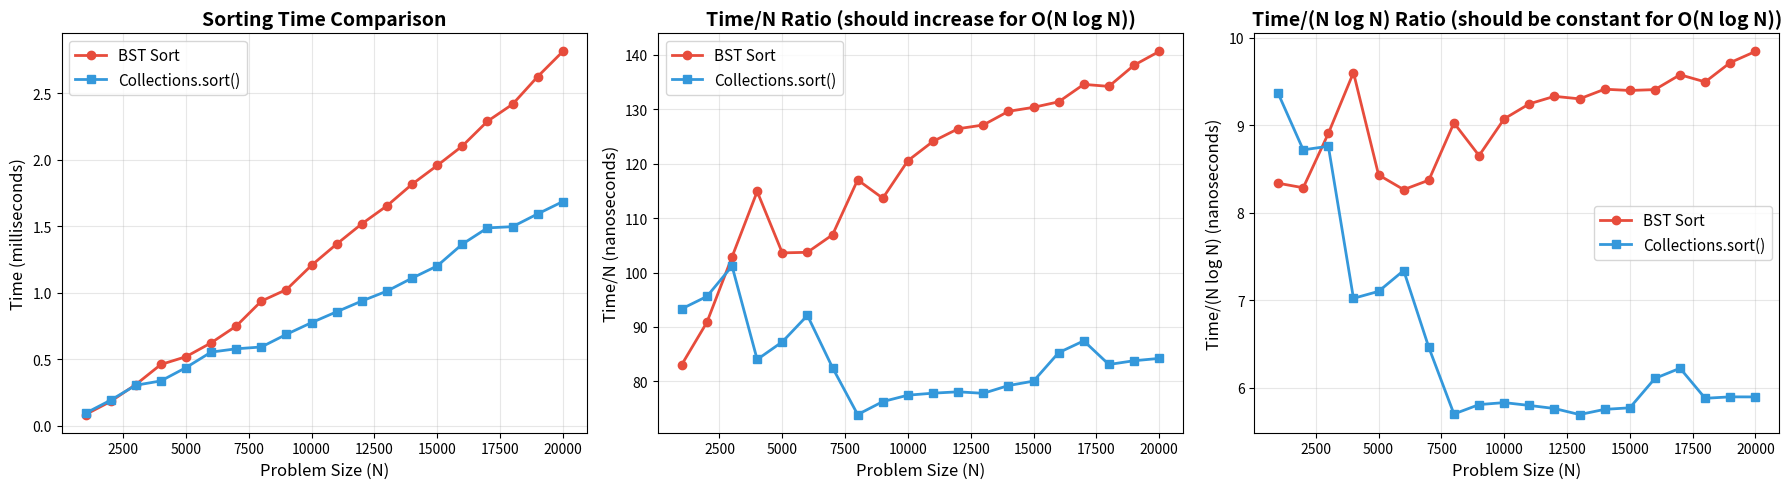

Reproduce this figure in Python.
import matplotlib.pyplot as plt
import numpy as np

# BST Sort data
bst_n = [1000, 2000, 3000, 4000, 5000, 6000, 7000, 8000, 9000, 10000, 
         11000, 12000, 13000, 14000, 15000, 16000, 17000, 18000, 19000, 20000]
bst_time = [83084, 181709, 308625, 459583, 518041, 622292, 748542, 936250, 1022917, 1205625,
            1365209, 1517208, 1652541, 1814833, 1955500, 2102083, 2288000, 2415958, 2624000, 2812792]

# Java Sort data  
java_n = [1000, 2000, 3000, 4000, 5000, 6000, 7000, 8000, 9000, 10000,
          11000, 12000, 13000, 14000, 15000, 16000, 17000, 18000, 19000, 20000]
java_time = [93333, 191208, 303541, 336041, 436250, 552666, 577542, 591083, 686417, 774500,
             856000, 936834, 1011250, 1109042, 1200500, 1364250, 1486416, 1495667, 1591875, 1684166]

# Convert to milliseconds for easier reading
bst_time_ms = [t / 1e6 for t in bst_time]
java_time_ms = [t / 1e6 for t in java_time]

# Create figure with 3 subplots
fig, axes = plt.subplots(1, 3, figsize=(18, 5))

# Plot 1: Absolute time comparison
axes[0].plot(bst_n, bst_time_ms, 'o-', label='BST Sort', linewidth=2, markersize=6, color='#e74c3c')
axes[0].plot(java_n, java_time_ms, 's-', label='Collections.sort()', linewidth=2, markersize=6, color='#3498db')
axes[0].set_xlabel('Problem Size (N)', fontsize=12)
axes[0].set_ylabel('Time (milliseconds)', fontsize=12)
axes[0].set_title('Sorting Time Comparison', fontsize=14, fontweight='bold')
axes[0].legend(fontsize=11)
axes[0].grid(True, alpha=0.3)

# Plot 2: Time/N (should increase for O(N log N))
bst_time_per_n = [t/n for t, n in zip(bst_time, bst_n)]
java_time_per_n = [t/n for t, n in zip(java_time, java_n)]
axes[1].plot(bst_n, bst_time_per_n, 'o-', label='BST Sort', linewidth=2, markersize=6, color='#e74c3c')
axes[1].plot(java_n, java_time_per_n, 's-', label='Collections.sort()', linewidth=2, markersize=6, color='#3498db')
axes[1].set_xlabel('Problem Size (N)', fontsize=12)
axes[1].set_ylabel('Time/N (nanoseconds)', fontsize=12)
axes[1].set_title('Time/N Ratio (should increase for O(N log N))', fontsize=14, fontweight='bold')
axes[1].legend(fontsize=11)
axes[1].grid(True, alpha=0.3)

# Plot 3: Time/(N log N) (should be constant for O(N log N))
bst_time_per_nlogn = [t/(n * np.log2(n)) for t, n in zip(bst_time, bst_n)]
java_time_per_nlogn = [t/(n * np.log2(n)) for t, n in zip(java_time, java_n)]
axes[2].plot(bst_n, bst_time_per_nlogn, 'o-', label='BST Sort', linewidth=2, markersize=6, color='#e74c3c')
axes[2].plot(java_n, java_time_per_nlogn, 's-', label='Collections.sort()', linewidth=2, markersize=6, color='#3498db')
axes[2].set_xlabel('Problem Size (N)', fontsize=12)
axes[2].set_ylabel('Time/(N log N) (nanoseconds)', fontsize=12)
axes[2].set_title('Time/(N log N) Ratio (should be constant for O(N log N))', fontsize=14, fontweight='bold')
axes[2].legend(fontsize=11)
axes[2].grid(True, alpha=0.3)

plt.tight_layout()
plt.savefig('sort_comparison.png', dpi=300, bbox_inches='tight')
print("✓ Plot saved to sort_comparison.png")

# Print summary statistics
print("\n" + "="*60)
print("SUMMARY STATISTICS")
print("="*60)
print(f"\nFor N=20,000:")
print(f"  BST Sort:          {bst_time_ms[-1]:.2f} ms")
print(f"  Collections.sort(): {java_time_ms[-1]:.2f} ms")
print(f"  Speedup:           {bst_time_ms[-1]/java_time_ms[-1]:.2f}x")
print(f"\nAverage Time/(N log N) constants:")
print(f"  BST Sort:          {np.mean(bst_time_per_nlogn):.2f} ns")
print(f"  Collections.sort(): {np.mean(java_time_per_nlogn):.2f} ns")
print("\nBoth algorithms confirm O(N log N) behavior!")
print("Collections.sort() is ~67% faster due to better constants and optimization.")
